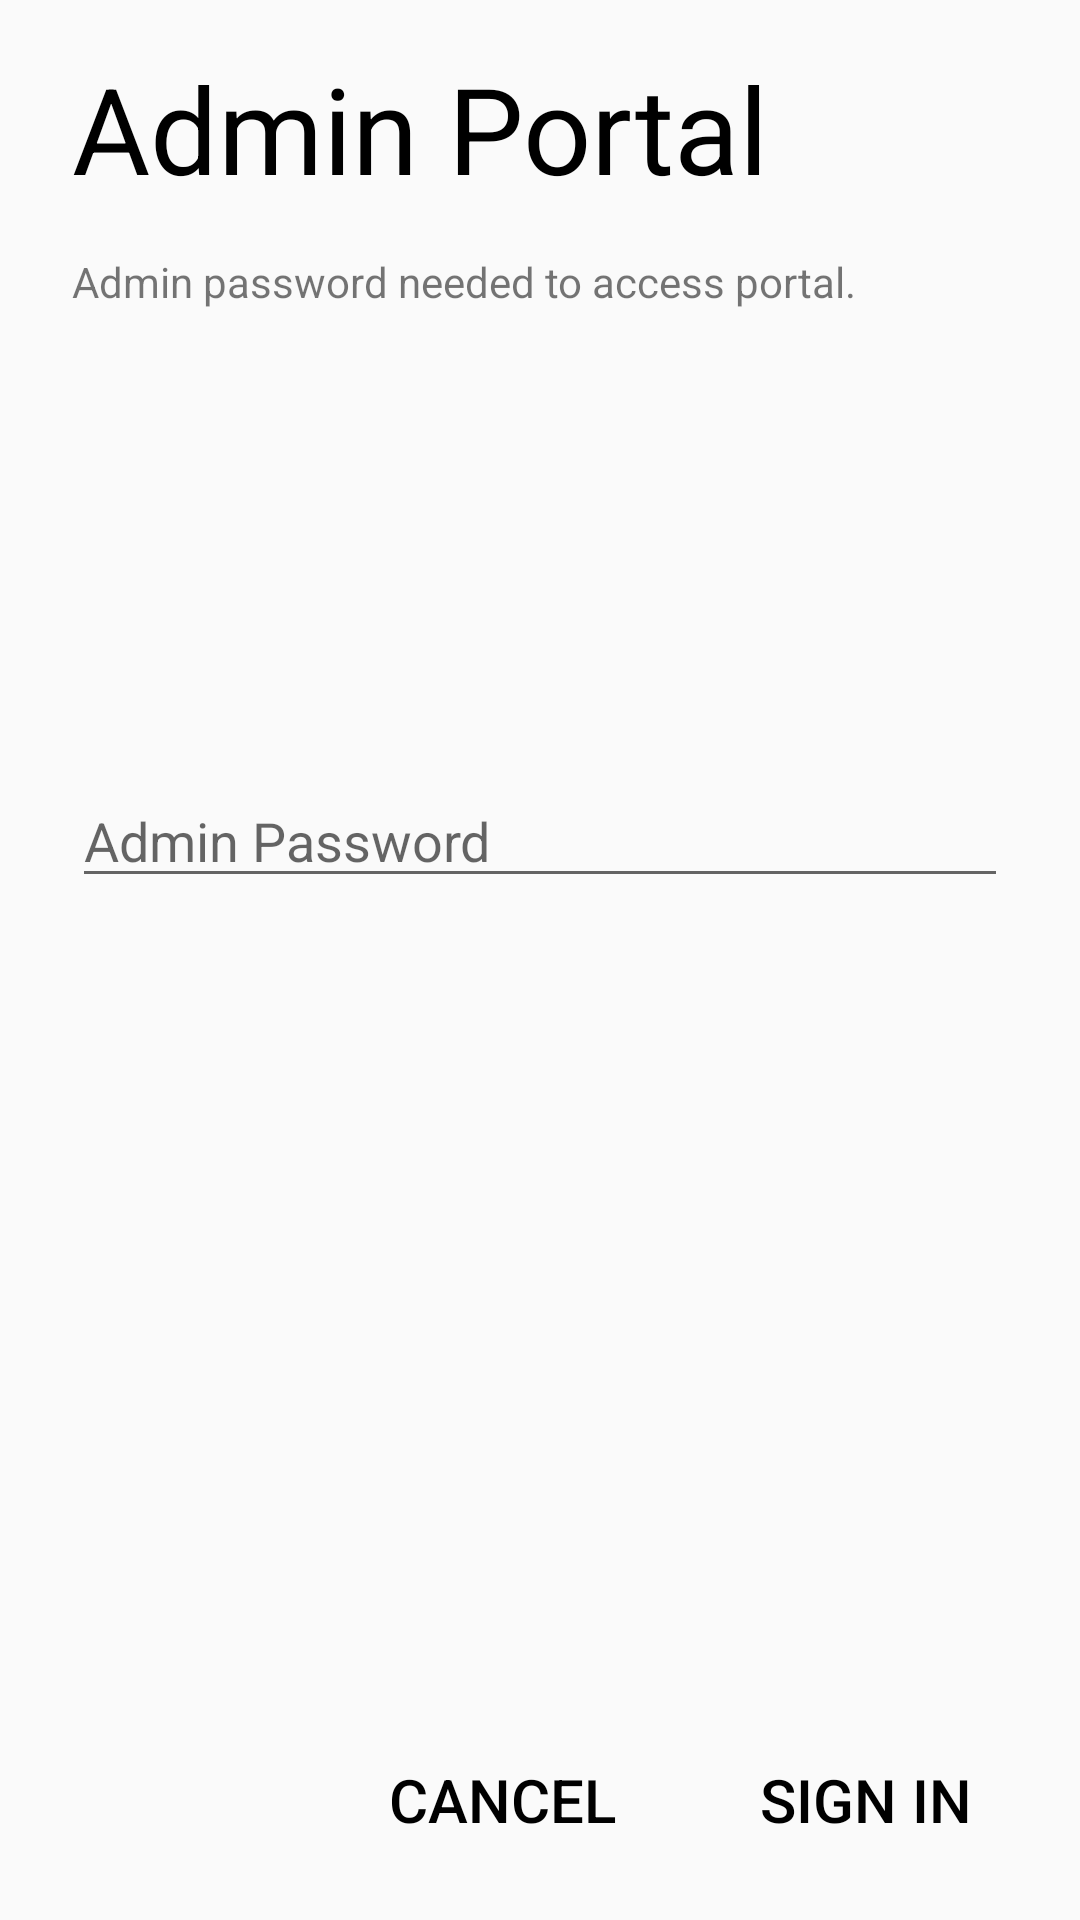

The Android layout XML behind this screen, and the referenced resources:
<!-- AndroidManifest.xml: application theme AppTheme -->
<!-- res/layout/activity_password_dialog.xml -->
<?xml version="1.0" encoding="utf-8"?>
<android.support.constraint.ConstraintLayout xmlns:android="http://schemas.android.com/apk/res/android"
    xmlns:app="http://schemas.android.com/apk/res-auto"
    xmlns:tools="http://schemas.android.com/tools"
    android:layout_width="400dp"
    android:layout_height="300dp"
    tools:context="com.projectindigo.case_study_android_apps.PasswordDialog">

    
    <EditText
        android:id="@+id/editText"
        android:layout_width="0dp"
        android:layout_height="wrap_content"
        android:layout_marginBottom="7dp"
        android:layout_marginLeft="24dp"
        android:layout_marginRight="24dp"
        android:layout_marginTop="8dp"
        android:ems="10"
        android:hint="@string/admin_password"
        android:inputType="textPersonName"
        app:layout_constraintBottom_toTopOf="@+id/adminPortalCancel"
        app:layout_constraintHorizontal_bias="0.0"
        app:layout_constraintLeft_toLeftOf="parent"
        app:layout_constraintRight_toRightOf="parent"
        app:layout_constraintTop_toBottomOf="@+id/adminPortalDesc"
        app:layout_constraintVertical_bias="0.352"
        tools:ignore="LabelFor" />

    <TextView
        android:id="@+id/adminPortalDesc"
        android:layout_width="wrap_content"
        android:layout_height="wrap_content"
        android:layout_marginLeft="24dp"
        android:layout_marginRight="8dp"
        android:layout_marginTop="15dp"
        android:text="@string/admin_password_needed_to_access_portal"
        app:layout_constraintHorizontal_bias="0.0"
        app:layout_constraintLeft_toLeftOf="parent"
        app:layout_constraintRight_toRightOf="parent"
        app:layout_constraintTop_toBottomOf="@+id/adminPortalTitle"
        tools:ignore="RtlHardcoded" />

    <TextView
        android:id="@+id/adminPortalTitle"
        android:layout_width="wrap_content"
        android:layout_height="wrap_content"
        android:layout_marginLeft="24dp"
        android:layout_marginTop="16dp"
        android:text="@string/admin_portal"
        android:textColor="@color/colorPrimaryText"
        android:textSize="@dimen/titleTextSize"
        app:layout_constraintLeft_toLeftOf="parent"
        app:layout_constraintTop_toTopOf="parent"
        tools:ignore="RtlHardcoded" />

    <Button
        android:id="@+id/adminPortalSignIn"
        style="@style/ButtonDialog"
        android:layout_width="wrap_content"
        android:layout_height="wrap_content"
        android:text="@string/sign_in"
        app:layout_constraintBottom_toBottomOf="parent"
        app:layout_constraintRight_toRightOf="parent"
        tools:ignore="RtlHardcoded" />

    <Button
        android:id="@+id/adminPortalCancel"
        style="@style/ButtonDialog"
        android:layout_width="wrap_content"
        android:layout_height="wrap_content"
        android:text="@string/cancel"
        app:layout_constraintBottom_toBottomOf="parent"
        app:layout_constraintRight_toLeftOf="@+id/adminPortalSignIn"
        tools:ignore="RtlHardcoded" />
</android.support.constraint.ConstraintLayout>
<!-- resources referenced by this layout -->
<resources>
  <color name="colorPrimaryText">#000000</color>
  <dimen name="titleTextSize">40sp</dimen>
  <string name="admin_password">Admin Password</string>
  <string name="admin_password_needed_to_access_portal">Admin password needed to access portal.</string>
  <string name="admin_portal">Admin Portal</string>
  <string name="cancel">CANCEL</string>
  <string name="sign_in">SIGN IN</string>
  <style name="ButtonDialog" parent="Base.Widget.AppCompat.Button.Borderless">
          <item name="android:textColor">@color/colorPrimaryText</item>
          <item name="android:layout_width">200dp</item>
          <item name="android:layout_height">100dp</item>
          <item name="android:layout_marginEnd">24dp</item>
          <item name="android:layout_marginBottom">16dp</item>
          <item name="android:textSize">20sp</item>
  
      </style>
  <style name="AppTheme" parent="Theme.AppCompat.Light.NoActionBar">
          
          <item name="android:colorPrimary">@color/colorPrimary</item>
          <item name="android:colorPrimaryDark">@color/colorPrimaryDark</item>
          <item name="android:colorAccent">@color/colorAccent</item>
      </style>
  <color name="colorPrimary">#4dd0e1</color>
  <color name="colorPrimaryDark">#009eae</color>
  <color name="colorAccent">#546e7a</color>
</resources>
